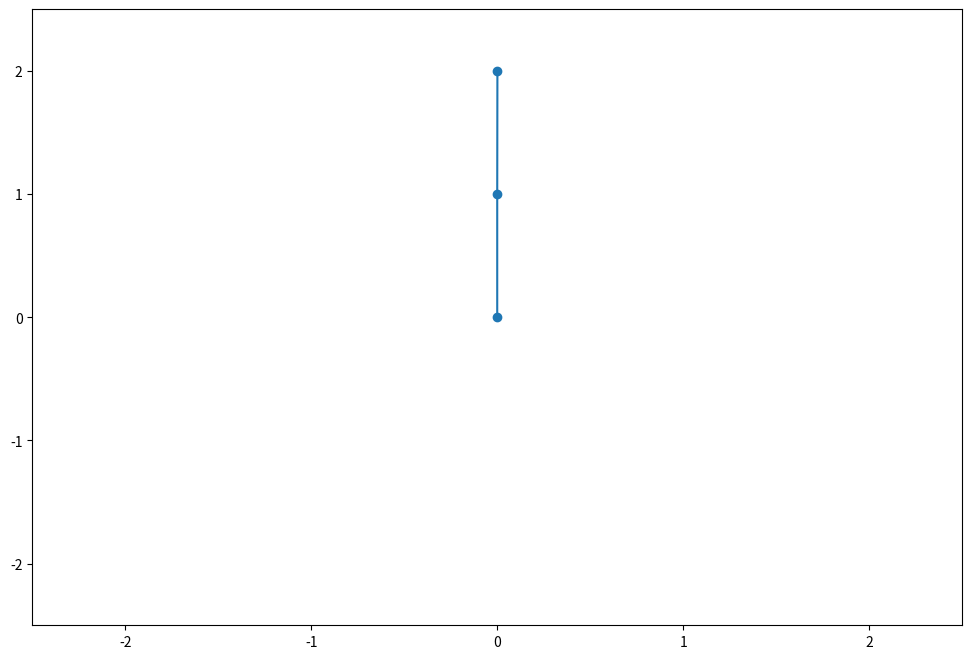

The script that saved this image:
import numpy as np
from scipy.integrate import odeint
import matplotlib.pylab as plt
import matplotlib.animation as animation

#%%
def Pendulum_model(state, time, l):
    #TO DO: add l1, l2, m1, m2 as parametrs
    a1, a2, p1, p2 = state #a -> angle, p -> momentum
    g = 9.81

    expr1 = np.cos(a1 - a2)
    expr2 = np.sin(a1 - a2)
    expr3 = (1 + expr2**2)
    expr4 = p1 * p2 * expr2 / expr3
    expr5 = (p1**2 + 2 * p2**2 - p1 * p2 * expr1) * np.sin(2 * (a1 - a2)) / (2 * expr3**2)
    expr6 = expr4 - expr5

    δa1 = (p1 - p2 * expr1) / expr3
    δa2 = (2 * p2 - p1 * expr1) / expr3
    δp1 = (-2 * g * l * np.sin(a1) - expr6)
    δp2 = (-1 * g * l * np.sin(a2) + expr6)

    return δa1, δa2, δp1, δp2

#%%-----------------------------------------------------------------------------
time = np.linspace(0, 10, 2**11+1) # 2**13 = 8193 ~ 10k insanti della simulazione precedente
#        (a1,    a2,      p1,  p2)
state0 = (np.pi, np.pi-0.001, 0.0, 0.0)
l = 1.0
res = odeint(Pendulum_model, y0=state0, t=time, args=(l,))

#%%-----------------------------------------------------------------------------

a1_hat, a2_hat, p1_hat, p2_hat = res.T

x1 =  l * np.sin(a1_hat)
y1 = -l * np.cos(a1_hat)
x2 = x1 + l * np.sin(a2_hat)
y2 = y1 - l * np.cos(a2_hat)
#%%-----------------------------------------------------------------------------
#PLOTTING
# fig = plt.figure(figsize=(15,10))
# plt.plot(x2, y2, label='Pendulum 2')
# plt.legend(fontsize=20)
#%%-----------------------------------------------------------------------------

class Animator:
    def __init__(self, x1_traj, y1_traj, x2_traj, y2_traj, draw_trace = False):
        self.draw_trace = draw_trace
        self.time = 0.0

        self.x1 = x1_traj
        self.x2 = x2_traj
        self.y1 = y1_traj
        self.y2 = y2_traj

        # set up the figure
        self.fig, self.ax = plt.subplots( figsize=(12,8))
        self.ax.set_ylim(-2.5, 2.5) # variare!
        self.ax.set_xlim(-2.5, 2.5)

        # prepare a text window for the timer
        self.time_text = self.ax.text(0.05, 0.95, '',
            		     horizontalalignment = 'left',
            		     verticalalignment = 'top',
            		     transform = self.ax.transAxes)

        # initialize by plotting the last position of the trajectory
        self.line, = self.ax.plot([0.0, self.x1[0], self.x2[0]],
                                  [0.0, self.y1[0], self.y2[0]],
                                  marker = 'o')

        # trace the whole trajectory of the second pendulum mass
        if self.draw_trace:
            self.trace, = self.ax.plot(self.x2[0], self.y2[0])

    def update(self, n):
        #self.time_text.set_text('Elapsed time: {:6.2f} s'.format(self.time))

        self.line.set_xdata([0.0, self.x1[n], self.x2[n]])
        self.line.set_ydata([0.0, self.y1[n], self.y2[n]])

        if self.draw_trace:
            self.trace.set_xdata(self.x2[0: n+1])
            self.trace.set_ydata(self.y2[0: n+1])
        return self.line, self.trace

    def animate(self):
        self.animation = animation.FuncAnimation(self.fig, self.update, frames=100, interval=25, blit=False)

#%%
animator = Animator(x1, y1, x2, y2, draw_trace = True)
animator.animate()
plt.show()
